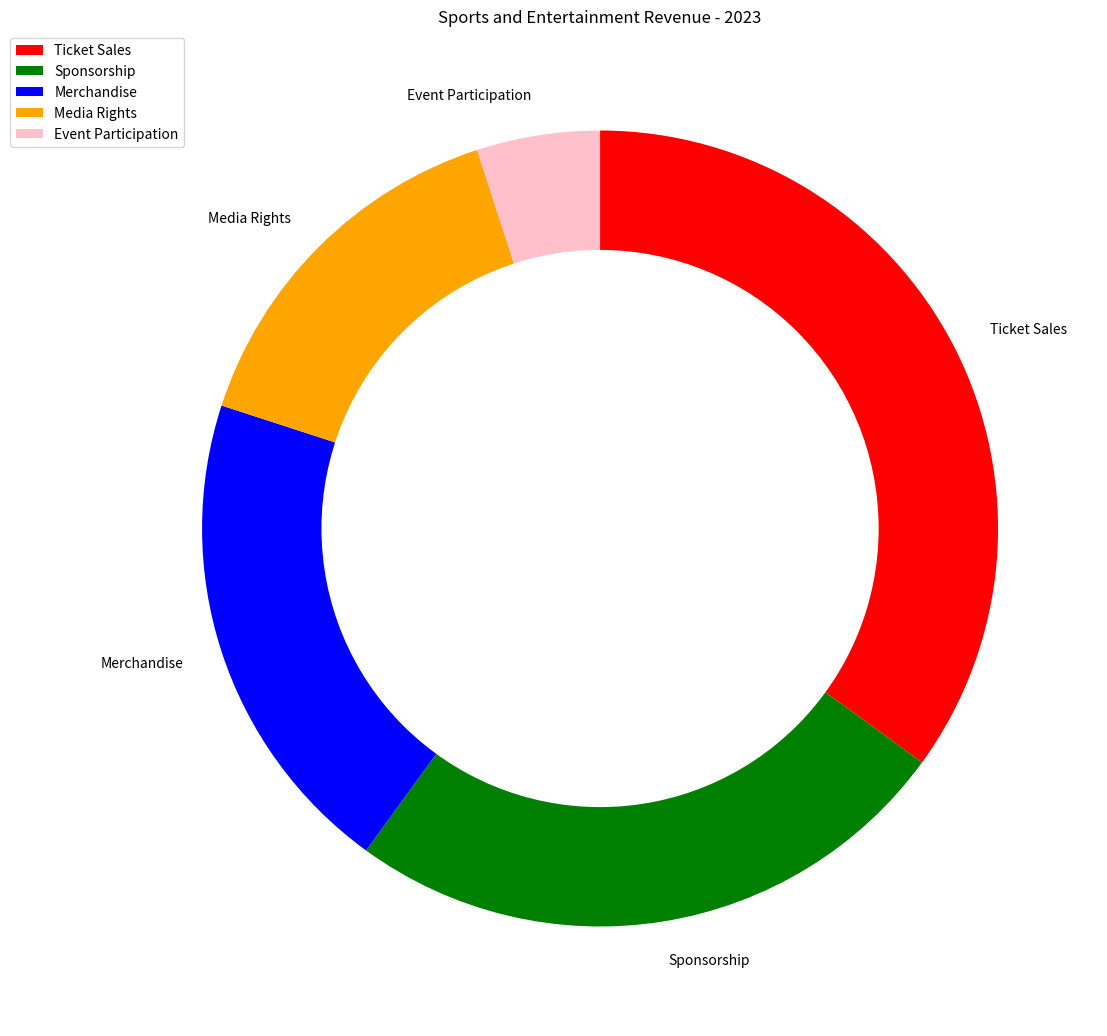

Write Python code to recreate this figure. (Note: this script raises an exception after producing the figure.)

import matplotlib.pyplot as plt
import matplotlib.patches as mpatches
import numpy as np

data_labels = ['Ticket Sales', 'Sponsorship', 'Merchandise', 'Media Rights', 'Event Participation']
line_labels = ['Category', 'ratio']
data = np.array([['Ticket Sales', 35], ['Sponsorship', 25], ['Merchandise', 20], ['Media Rights', 15], ['Event Participation', 5]])

fig = plt.figure(figsize=(11,11))
ax = fig.add_subplot(111)

ax.pie(data[:,1], labels=data[:,0], startangle=90, counterclock=False, colors=['red','green','blue','orange','pink'])

inner_circle = mpatches.Circle((0, 0), 0.70, fc='white')
ax.add_artist(inner_circle)

ax.legend(data_labels, loc='upper left', bbox_to_anchor=(-0.1, 1))

ax.set_title('Sports and Entertainment Revenue - 2023')

plt.tight_layout()
plt.savefig('/cpfs01/user/yanxiangchao/code0/gpt_chart/structchart_simulation/simulated_data_corner_cases/rings/png/20231227-104042_24.png')
plt.clf()
